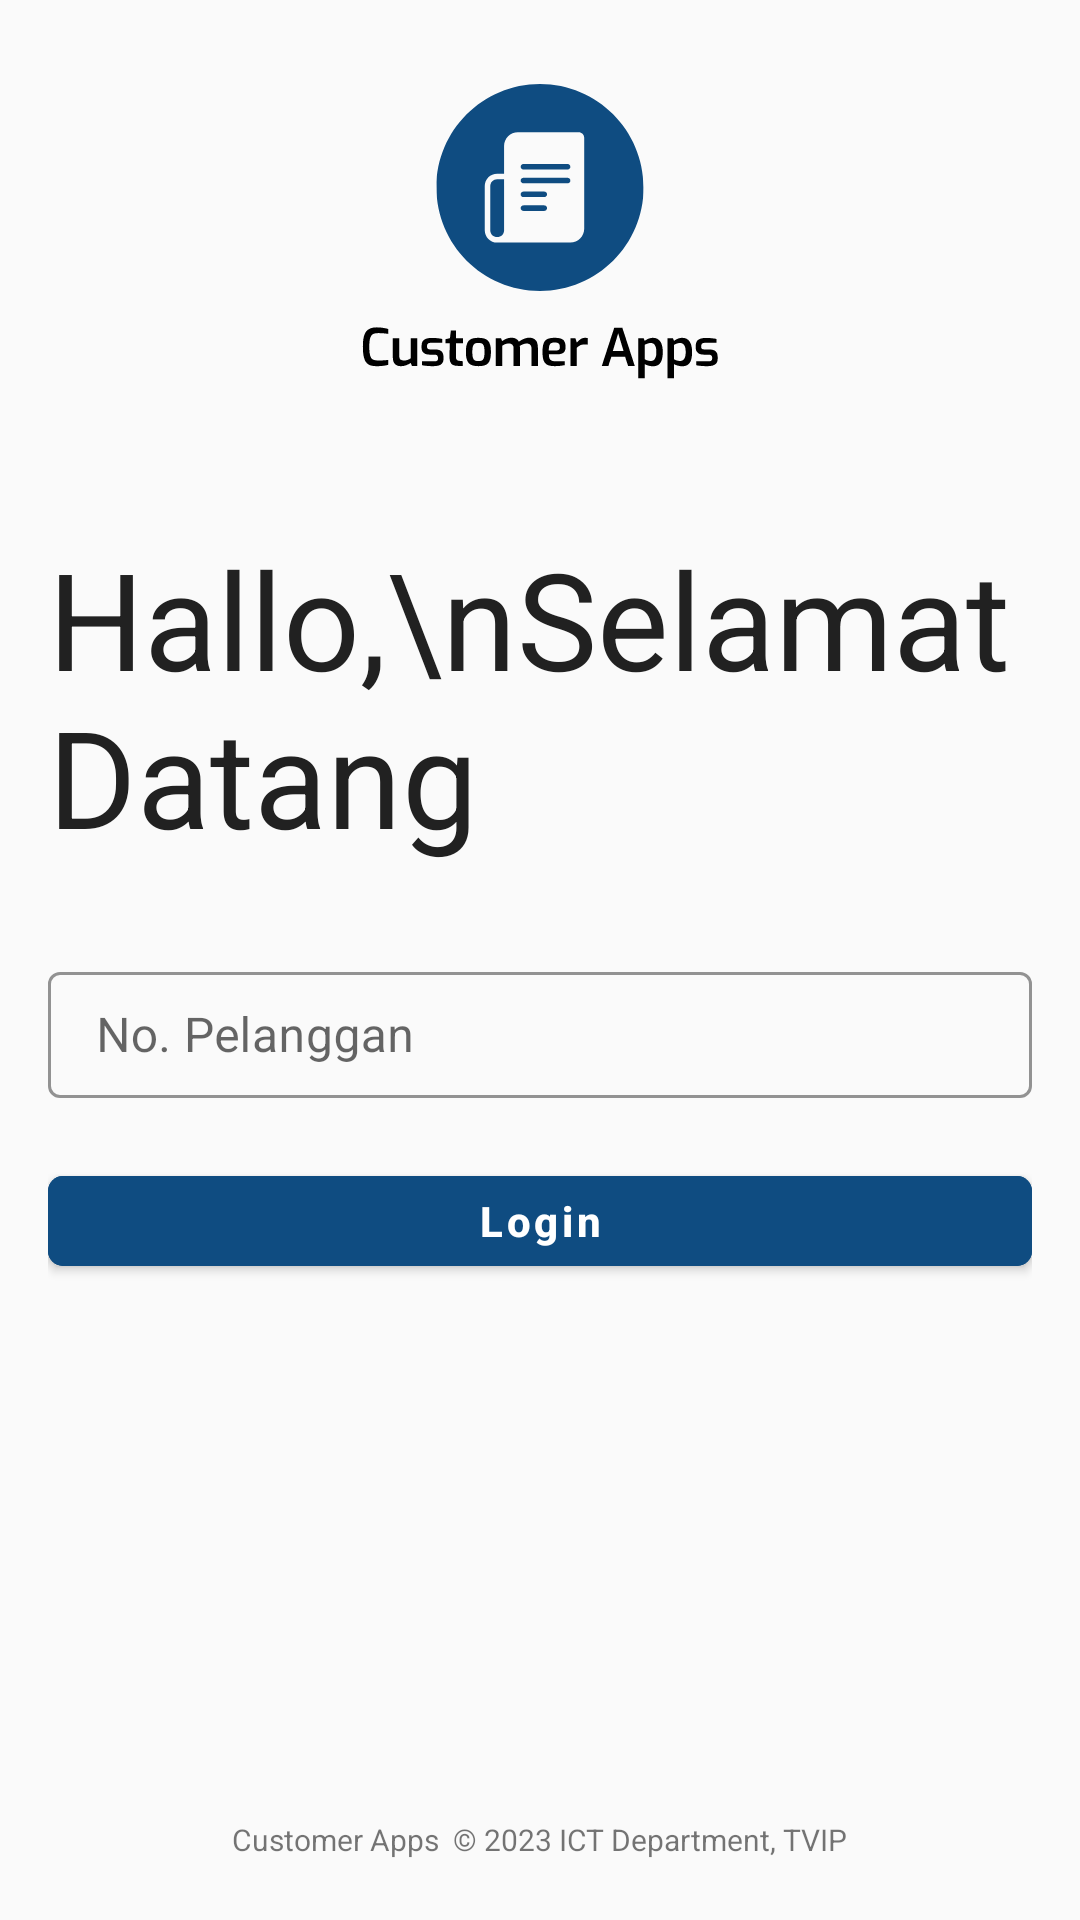

The Android layout XML behind this screen, and the referenced resources:
<!-- AndroidManifest.xml: application theme AppTheme -->
<!-- res/layout/activity_login.xml -->
<?xml version="1.0" encoding="utf-8"?>
<RelativeLayout
    xmlns:android="http://schemas.android.com/apk/res/android"
    xmlns:app="http://schemas.android.com/apk/res-auto"
    xmlns:tools="http://schemas.android.com/tools"
    android:layout_width="match_parent"
    android:layout_height="match_parent"
    tools:context=".menu_login.login">
    <RelativeLayout
        android:layout_width="match_parent"
        android:layout_height="match_parent"
        android:layout_above="@+id/lineargambar">


        <ImageView
            android:id="@+id/icon"
            android:layout_width="120dp"
            android:layout_height="wrap_content"
            android:layout_centerHorizontal="true"
            android:layout_marginTop="20dp"
            android:scaleType="fitCenter"
            android:src="@drawable/logocustomer" />

        <TextView
            android:id="@+id/textView"
            android:layout_centerInParent="true"
            android:layout_width="wrap_content"
            android:layout_height="wrap_content"
            android:layout_below="@+id/icon"
            android:layout_marginTop="40dp"
            android:text="Hallo,\nSelamat Datang"
            android:paddingLeft="16dp"
            android:paddingRight="16dp"
            android:textColor="#212121"
            android:textSize="45dp"
            />

        <com.google.android.material.textfield.TextInputLayout
            android:id="@+id/pelanggan"
            style="@style/Widget.MaterialComponents.TextInputLayout.OutlinedBox.Dense"
            android:layout_width="match_parent"
            android:layout_height="wrap_content"
            android:paddingLeft="16dp"
            android:paddingRight="16dp"
            android:layout_centerHorizontal="true"
            android:layout_marginTop="30dp"
            app:boxCornerRadiusBottomEnd="4dp"
            app:boxCornerRadiusBottomStart="4dp"
            app:boxCornerRadiusTopEnd="4dp"
            app:boxCornerRadiusTopStart="4dp"
            app:boxStrokeColor="#0F4C81"
            android:layout_below="@+id/textView"
            >

            <EditText
                android:id="@+id/no_pelanggan"
                android:layout_width="match_parent"
                android:layout_height="42dp"
                android:layout_gravity="center_horizontal"
                android:hint="No. Pelanggan"
                android:singleLine="true"
                android:textSize="16dp"
                tools:layout_editor_absoluteX="41dp"
                tools:layout_editor_absoluteY="442dp" />
        </com.google.android.material.textfield.TextInputLayout>

        <LinearLayout
            android:id="@+id/linearlogin"
            android:layout_width="match_parent"
            android:layout_height="wrap_content"
            android:paddingRight="16dp"
            android:paddingLeft="16dp"
            android:layout_marginTop="20dp"
            android:layout_below="@+id/pelanggan">
            <com.google.android.material.button.MaterialButton
                android:id="@+id/login"
                android:layout_width="match_parent"
                android:layout_height="42dp"
                android:layout_below="@+id/password"
                android:backgroundTint="#0f4c81"
                android:gravity="center"
                app:cornerRadius="5dp"
                android:layout_centerHorizontal="true"
                android:foreground="?android:attr/selectableItemBackground"
                android:scaleType="fitXY"
                android:text="Login"
                android:textSize="14dp"
                android:textAllCaps="false"
                android:textColor="#FFF"
                android:textStyle="bold"
                />
        </LinearLayout>

    </RelativeLayout>



    <LinearLayout
        android:id="@+id/lineargambar"
        android:layout_width="match_parent"
        android:layout_height="wrap_content"
        android:orientation="vertical"
        android:layout_alignParentBottom="true">
        <ImageView
            android:id="@+id/logo"
            android:layout_width="match_parent"
            android:layout_height="30dp"
            android:src="@drawable/logotvipasa" />
        <TextView
            android:layout_width="wrap_content"
            android:layout_height="wrap_content"
            android:layout_below="@id/logo"
            android:layout_marginTop="10dp"
            android:layout_marginBottom="20dp"
            android:textSize="10dp"
            android:layout_gravity="center_horizontal"
            android:text="Customer Apps  © 2023 ICT Department, TVIP" />
    </LinearLayout>
</RelativeLayout>
<!-- resources referenced by this layout -->
<resources>
  <!-- drawable logocustomer: vector/xml drawable (drawable, 11633 chars, omitted) -->
  <style name="AppTheme" parent="Theme.MaterialComponents.Light.NoActionBar.Bridge">
          
          <item name="colorPrimary">#0F4C81</item>
          <item name="colorPrimaryDark">#0F4C81</item>
          <item name="colorAccent">#0F4C81</item>
      </style>
</resources>
